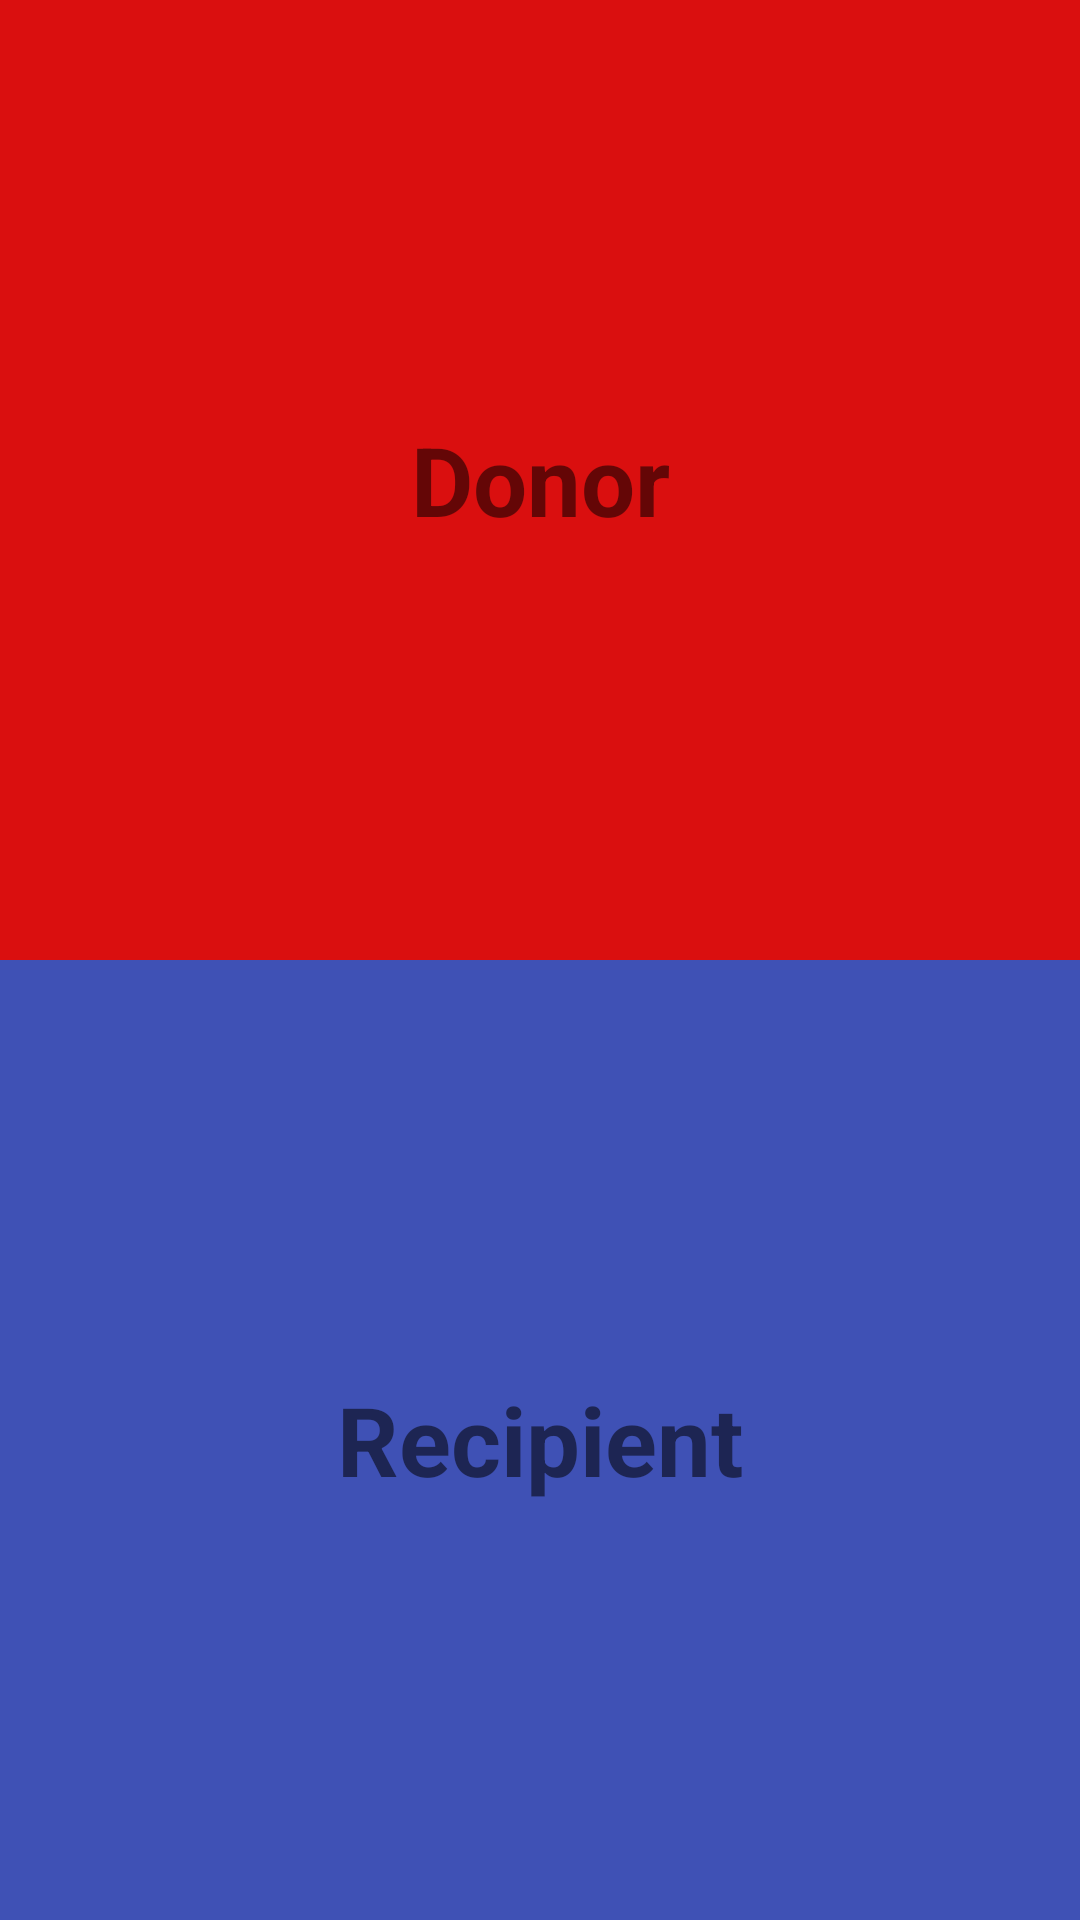

Here is an Android app screen rendered from its layout file. Give the layout XML and the strings, colors and styles it references.
<!-- AndroidManifest.xml: application theme Theme.PlasmaTracer -->
<!-- res/layout/activity_main.xml -->
<?xml version="1.0" encoding="utf-8"?>
<androidx.constraintlayout.widget.ConstraintLayout xmlns:android="http://schemas.android.com/apk/res/android"
    xmlns:app="http://schemas.android.com/apk/res-auto"
    xmlns:tools="http://schemas.android.com/tools"
    android:layout_width="match_parent"
    android:layout_height="match_parent"
    tools:context=".MainActivity">

    <LinearLayout
        android:layout_width="match_parent"
        android:layout_height="match_parent"
        android:orientation="vertical"
        app:layout_constraintBottom_toBottomOf="parent"
        app:layout_constraintEnd_toEndOf="parent"
        app:layout_constraintStart_toStartOf="parent"
        app:layout_constraintTop_toTopOf="parent">

        <TextView
            android:id="@+id/donor"
            android:layout_width="match_parent"
            android:layout_height="wrap_content"
            android:layout_weight="1"
            android:background="#DA0F0F"
            android:gravity="center_horizontal|center_vertical"
            android:text="Donor"
            android:textSize="32sp"
            android:textStyle="bold" />

        <TextView
            android:id="@+id/recipient"
            android:layout_width="match_parent"
            android:layout_height="wrap_content"
            android:layout_weight="1"
            android:background="#3F51B5"
            android:gravity="center_horizontal|center_vertical"
            android:text="Recipient"
            android:textSize="32sp"
            android:textStyle="bold" />
    </LinearLayout>

</androidx.constraintlayout.widget.ConstraintLayout>
<!-- resources referenced by this layout -->
<resources>
  <style name="Theme.PlasmaTracer" parent="Theme.MaterialComponents.DayNight.DarkActionBar">
          
          <item name="colorPrimary">@color/purple_500</item>
          <item name="colorPrimaryVariant">@color/purple_700</item>
          <item name="colorOnPrimary">@color/white</item>
          
          <item name="colorSecondary">@color/teal_200</item>
          <item name="colorSecondaryVariant">@color/teal_700</item>
          <item name="colorOnSecondary">@color/black</item>
          
          <item name="android:statusBarColor" tools:targetApi="l">?attr/colorPrimaryVariant</item>
          
      </style>
  <!-- not gathered from this repository: default colours our renderer supplied (Android Studio template values) -->
  <color name="purple_500">#FF6200EE</color>
  <color name="purple_700">#FF3700B3</color>
  <color name="teal_200">#FF03DAC5</color>
  <color name="teal_700">#FF018786</color>
  <color name="black">#FF000000</color>
  <color name="white">#FFFFFFFF</color>
</resources>
